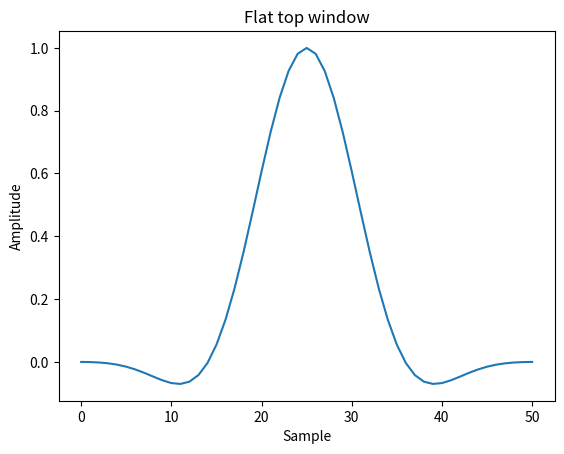
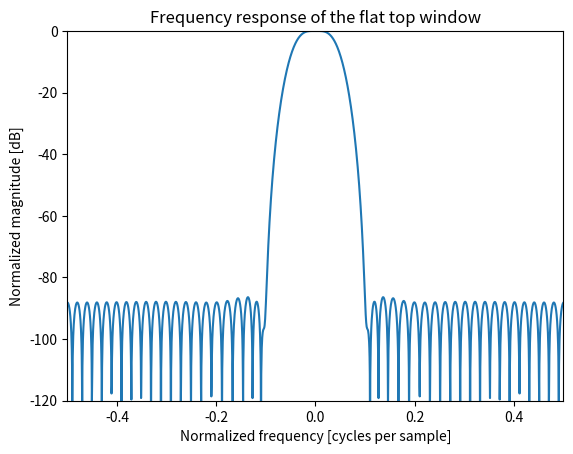

Python code for these plots, in order:
import numpy as np
from scipy import signal
from scipy.fft import fft, fftshift
import matplotlib.pyplot as plt

window = signal.windows.flattop(51)
plt.plot(window)
plt.title("Flat top window")
plt.ylabel("Amplitude")
plt.xlabel("Sample")

plt.figure()
A = fft(window, 2048) / (len(window)/2.0)
freq = np.linspace(-0.5, 0.5, len(A))
response = 20 * np.log10(np.abs(fftshift(A / abs(A).max())))
plt.plot(freq, response)
plt.axis([-0.5, 0.5, -120, 0])
plt.title("Frequency response of the flat top window")
plt.ylabel("Normalized magnitude [dB]")
plt.xlabel("Normalized frequency [cycles per sample]")